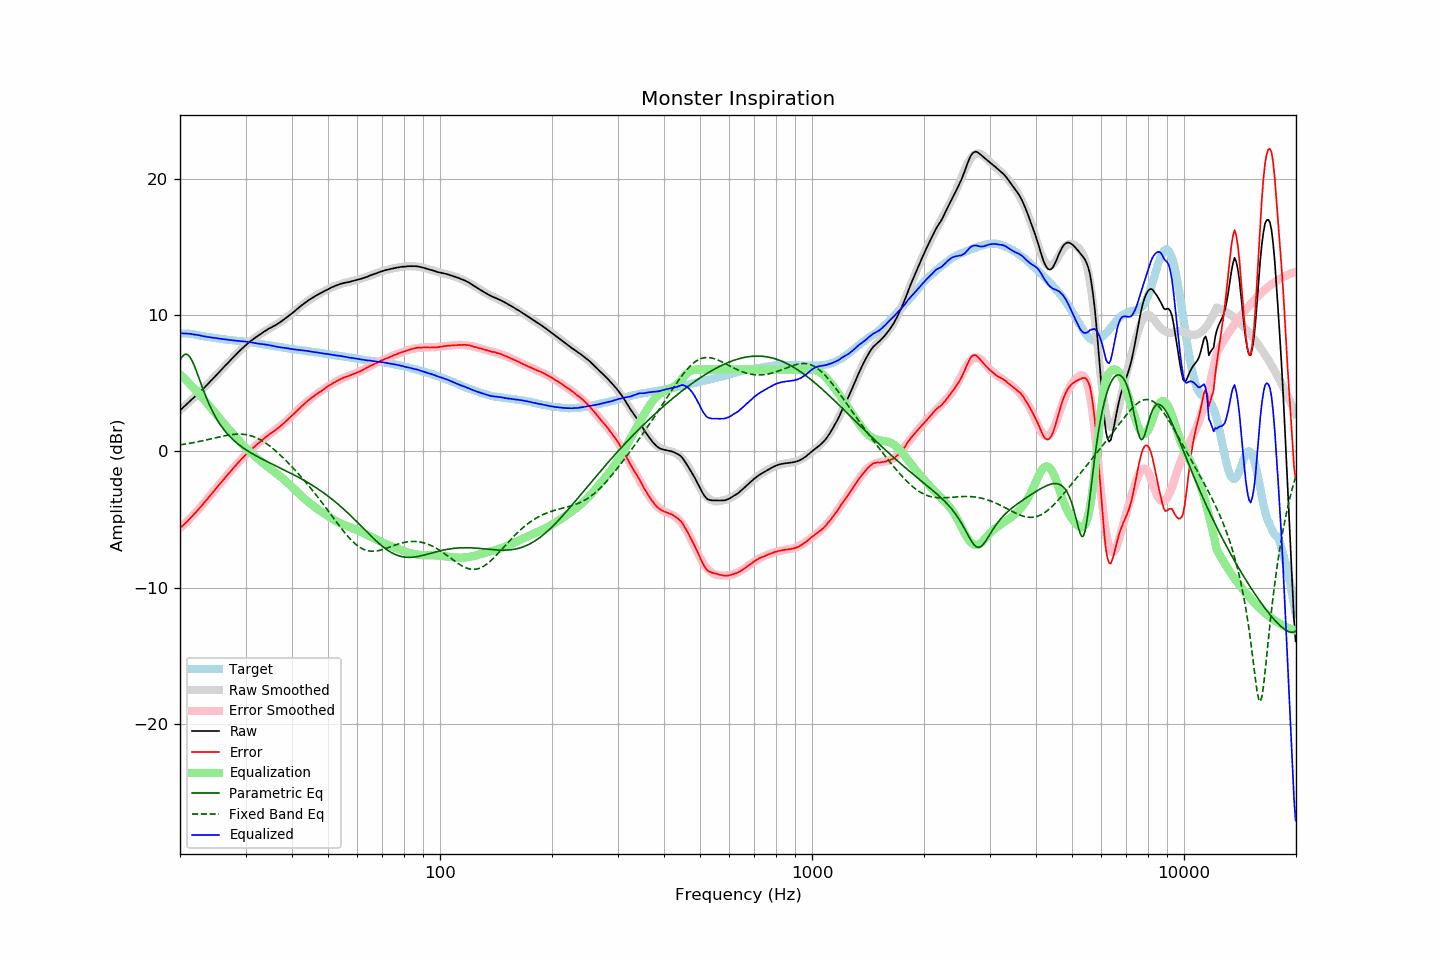

Data behind this chart, as committed beside it:
frequency, raw, error, smoothed, error_smoothed, equalization, parametric_eq, fixed_band_eq, equalized_raw, equalized_smoothed, target
20.00, 3.00, -5.64, 3.01, -5.65, 5.65, 6.68, 0.47, 8.65, 8.66, 8.64
20.20, 3.11, -5.53, 3.11, -5.54, 5.54, 6.88, 0.49, 8.65, 8.66, 8.64
20.40, 3.22, -5.42, 3.22, -5.43, 5.43, 7.02, 0.51, 8.64, 8.65, 8.64
20.61, 3.32, -5.32, 3.33, -5.31, 5.31, 7.11, 0.52, 8.64, 8.64, 8.64
20.81, 3.45, -5.19, 3.43, -5.19, 5.19, 7.12, 0.54, 8.64, 8.63, 8.64
21.02, 3.55, -5.09, 3.54, -5.08, 5.08, 7.06, 0.56, 8.62, 8.62, 8.64
21.23, 3.67, -4.95, 3.65, -4.96, 4.96, 6.94, 0.58, 8.62, 8.60, 8.62
21.44, 3.77, -4.84, 3.76, -4.83, 4.83, 6.76, 0.60, 8.60, 8.59, 8.61
21.66, 3.87, -4.71, 3.87, -4.71, 4.71, 6.52, 0.63, 8.58, 8.58, 8.59
21.87, 3.98, -4.59, 3.98, -4.58, 4.58, 6.25, 0.65, 8.56, 8.56, 8.57
22.09, 4.10, -4.46, 4.09, -4.45, 4.45, 5.95, 0.67, 8.55, 8.55, 8.56
22.31, 4.21, -4.32, 4.20, -4.32, 4.32, 5.63, 0.70, 8.53, 8.53, 8.53
22.54, 4.31, -4.19, 4.32, -4.19, 4.19, 5.31, 0.72, 8.51, 8.51, 8.51
22.76, 4.43, -4.06, 4.43, -4.06, 4.06, 4.98, 0.75, 8.48, 8.49, 8.49
22.99, 4.54, -3.92, 4.54, -3.92, 3.92, 4.66, 0.77, 8.46, 8.46, 8.46
23.22, 4.65, -3.78, 4.66, -3.78, 3.78, 4.35, 0.80, 8.43, 8.44, 8.43
23.45, 4.78, -3.63, 4.78, -3.64, 3.64, 4.05, 0.82, 8.42, 8.42, 8.41
23.69, 4.88, -3.51, 4.90, -3.50, 3.50, 3.76, 0.85, 8.39, 8.40, 8.40
23.92, 5.02, -3.36, 5.02, -3.36, 3.36, 3.49, 0.88, 8.38, 8.38, 8.38
24.16, 5.15, -3.22, 5.14, -3.22, 3.22, 3.23, 0.91, 8.37, 8.36, 8.36
24.40, 5.26, -3.09, 5.26, -3.08, 3.08, 2.98, 0.93, 8.33, 8.34, 8.34
24.65, 5.38, -2.94, 5.39, -2.93, 2.93, 2.75, 0.96, 8.32, 8.32, 8.32
24.89, 5.52, -2.79, 5.51, -2.79, 2.79, 2.54, 0.99, 8.31, 8.30, 8.30
25.14, 5.65, -2.65, 5.64, -2.65, 2.65, 2.33, 1.02, 8.30, 8.29, 8.29
25.39, 5.77, -2.50, 5.76, -2.51, 2.51, 2.14, 1.04, 8.28, 8.27, 8.27
25.65, 5.90, -2.37, 5.89, -2.37, 2.37, 1.96, 1.07, 8.26, 8.26, 8.26
25.91, 6.01, -2.22, 6.01, -2.23, 2.23, 1.79, 1.10, 8.24, 8.24, 8.23
26.16, 6.14, -2.08, 6.14, -2.09, 2.09, 1.63, 1.12, 8.22, 8.23, 8.22
26.43, 6.26, -1.95, 6.26, -1.95, 1.95, 1.48, 1.14, 8.21, 8.21, 8.21
26.69, 6.39, -1.80, 6.39, -1.81, 1.81, 1.34, 1.17, 8.19, 8.19, 8.19
26.96, 6.50, -1.67, 6.51, -1.67, 1.67, 1.21, 1.19, 8.17, 8.18, 8.18
27.23, 6.63, -1.53, 6.63, -1.53, 1.53, 1.08, 1.20, 8.16, 8.16, 8.17
27.50, 6.75, -1.41, 6.76, -1.39, 1.39, 0.96, 1.22, 8.14, 8.15, 8.16
27.77, 6.88, -1.26, 6.88, -1.26, 1.26, 0.85, 1.23, 8.14, 8.14, 8.14
28.05, 7.00, -1.13, 7.00, -1.12, 1.12, 0.74, 1.25, 8.12, 8.12, 8.13
28.33, 7.12, -0.99, 7.12, -0.99, 0.99, 0.64, 1.25, 8.11, 8.11, 8.11
28.62, 7.23, -0.86, 7.24, -0.86, 0.86, 0.54, 1.26, 8.09, 8.10, 8.09
28.90, 7.36, -0.73, 7.35, -0.73, 0.73, 0.45, 1.26, 8.09, 8.09, 8.08
29.19, 7.47, -0.60, 7.47, -0.61, 0.61, 0.36, 1.26, 8.07, 8.07, 8.06
29.48, 7.59, -0.47, 7.58, -0.48, 0.48, 0.27, 1.25, 8.07, 8.06, 8.06
29.78, 7.70, -0.36, 7.69, -0.36, 0.36, 0.19, 1.24, 8.06, 8.05, 8.05
30.08, 7.79, -0.25, 7.79, -0.24, 0.24, 0.11, 1.22, 8.04, 8.03, 8.04
30.38, 7.89, -0.12, 7.89, -0.13, 0.13, 0.04, 1.20, 8.02, 8.02, 8.02
30.68, 8.00, -0.01, 7.99, -0.01, 0.01, -0.04, 1.17, 8.01, 8.00, 8.01
30.99, 8.09, 0.11, 8.08, 0.09, -0.09, -0.11, 1.14, 8.00, 7.99, 7.99
31.30, 8.18, 0.20, 8.18, 0.20, -0.20, -0.18, 1.10, 7.97, 7.97, 7.98
31.61, 8.27, 0.30, 8.27, 0.31, -0.31, -0.25, 1.06, 7.96, 7.96, 7.96
31.93, 8.34, 0.40, 8.35, 0.41, -0.41, -0.31, 1.01, 7.93, 7.94, 7.94
32.24, 8.43, 0.52, 8.44, 0.52, -0.52, -0.38, 0.96, 7.91, 7.92, 7.91
32.57, 8.52, 0.62, 8.52, 0.62, -0.62, -0.44, 0.90, 7.90, 7.90, 7.90
32.89, 8.59, 0.70, 8.60, 0.72, -0.72, -0.50, 0.84, 7.87, 7.88, 7.89
33.22, 8.68, 0.82, 8.67, 0.81, -0.81, -0.56, 0.77, 7.87, 7.86, 7.86
33.55, 8.76, 0.91, 8.75, 0.91, -0.91, -0.62, 0.70, 7.85, 7.84, 7.85
33.89, 8.83, 1.00, 8.82, 1.00, -1.00, -0.68, 0.62, 7.83, 7.82, 7.82
34.23, 8.91, 1.10, 8.89, 1.09, -1.09, -0.74, 0.54, 7.82, 7.80, 7.80
34.57, 8.98, 1.20, 8.96, 1.18, -1.18, -0.80, 0.46, 7.80, 7.78, 7.78
34.92, 9.04, 1.28, 9.03, 1.27, -1.27, -0.86, 0.37, 7.77, 7.76, 7.76
35.27, 9.11, 1.36, 9.10, 1.35, -1.35, -0.92, 0.27, 7.75, 7.74, 7.75
35.62, 9.17, 1.44, 9.17, 1.44, -1.44, -0.97, 0.18, 7.72, 7.73, 7.72
35.97, 9.23, 1.52, 9.24, 1.53, -1.53, -1.03, 0.08, 7.69, 7.71, 7.70
... 635 more rows
